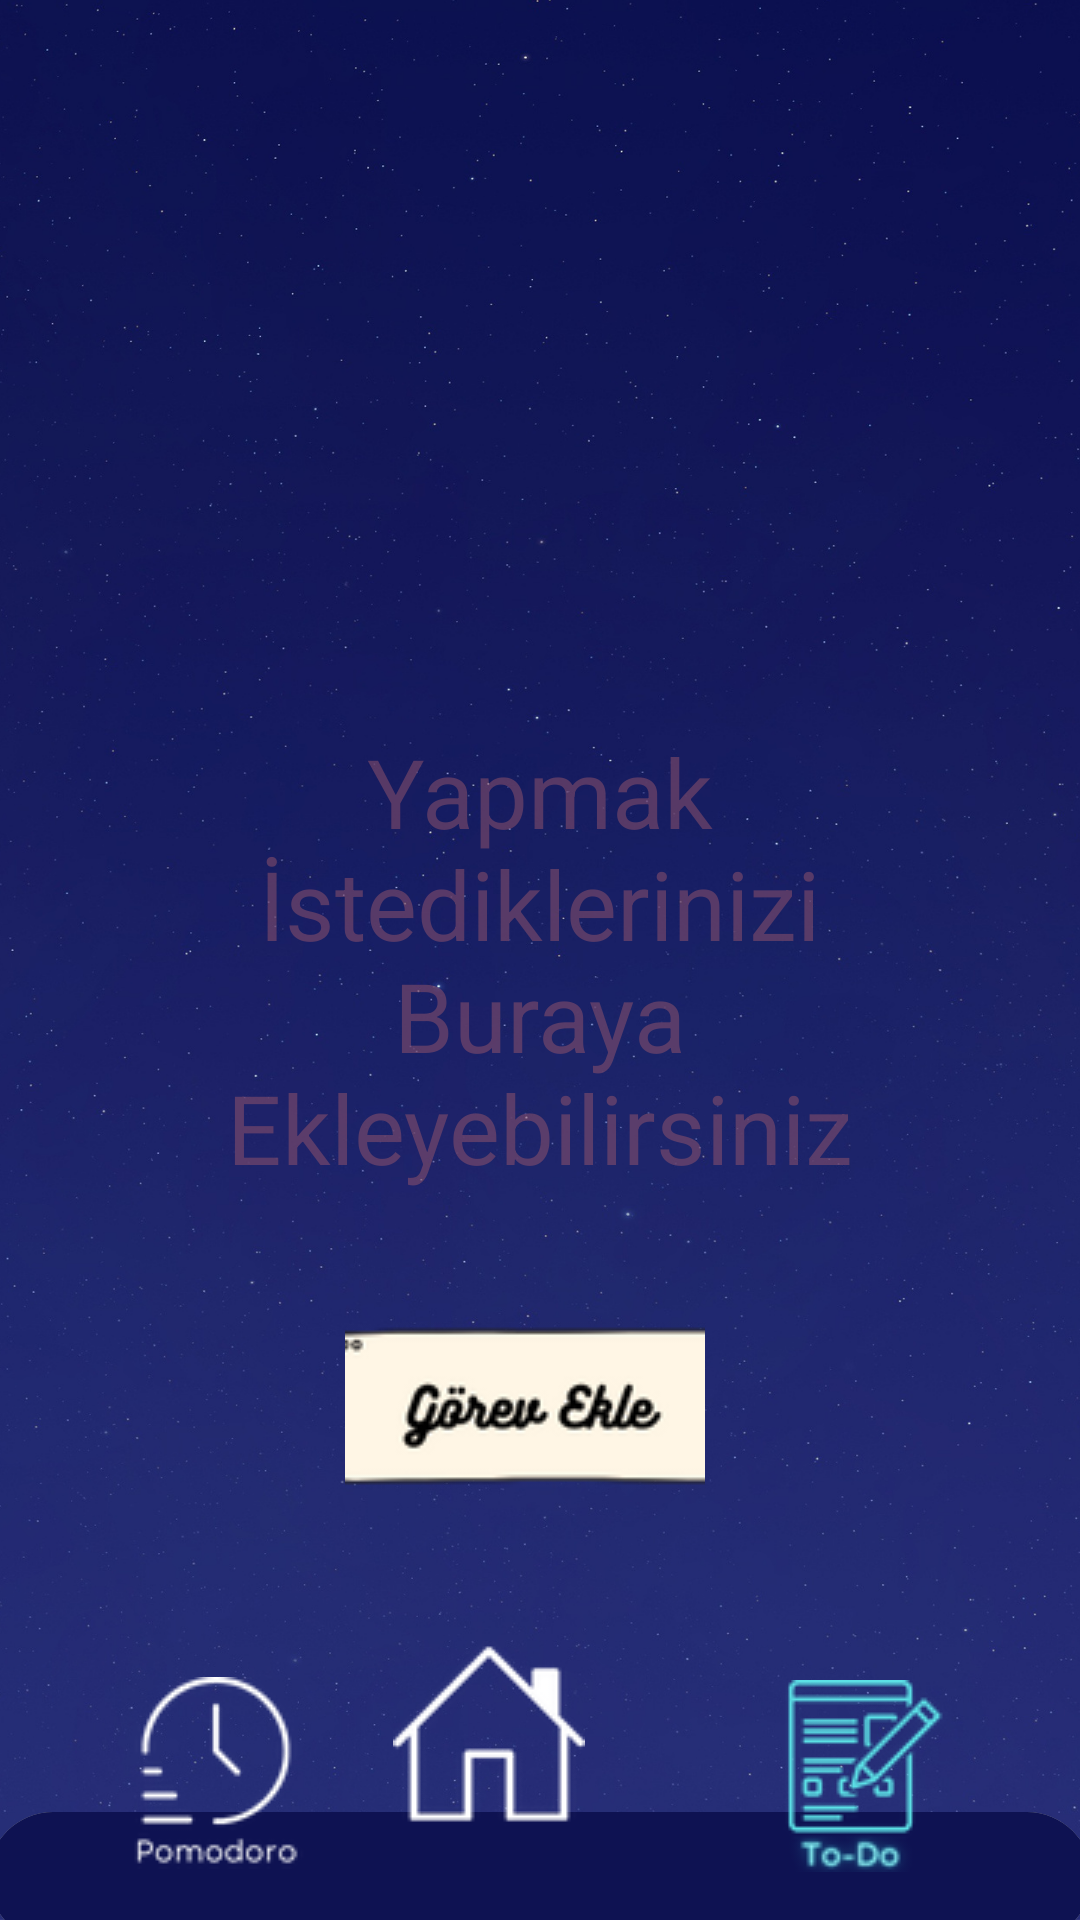

Layout XML and referenced resources for this Android screen:
<!-- AndroidManifest.xml: application theme Theme.StudyApp -->
<!-- res/layout/activity_todo.xml -->
<?xml version="1.0" encoding="utf-8"?>
<RelativeLayout


    xmlns:android="http://schemas.android.com/apk/res/android"
    xmlns:app="http://schemas.android.com/apk/res-auto"
    xmlns:tools="http://schemas.android.com/tools"
    android:layout_height="match_parent"
    android:layout_width="match_parent"
    android:background="@drawable/background"

    tools:context=".TodoActivity">

    <ImageButton
        android:id="@+id/btn_home"
        android:layout_width="wrap_content"
        android:layout_height="wrap_content"
        android:layout_alignParentEnd="true"
        android:layout_alignParentBottom="true"
        android:layout_marginEnd="165dp"
        android:layout_marginBottom="30dp"
        android:background="#0000"
        android:src="@drawable/home_button" />



    <ImageButton
        android:id="@+id/ViewButton"
        android:layout_width="wrap_content"
        android:layout_height="wrap_content"
        android:layout_alignParentStart="true"
        android:layout_alignParentBottom="true"
        android:layout_marginStart="40dp"
        android:layout_marginBottom="17dp"
        android:background="#0000"
        android:src="@drawable/pomodoro_button"

        />

    <TextView
        android:id="@+id/hello_text"
        android:layout_width="279dp"
        android:layout_height="195dp"
        android:layout_centerInParent="true"
        android:gravity="center"
        android:alpha="0.5"
        android:text="Yapmak İstediklerinizi Buraya Ekleyebilirsiniz"
        android:textColor="#98566C"
        android:textFontWeight="1000"
        android:textSize="32dp"
        android:textStyle="bold" />


    <ImageButton
        android:id="@+id/add"
        android:layout_width="153dp"
        android:layout_height="119dp"
        android:layout_alignParentStart="true"
        android:layout_alignParentEnd="true"
        android:layout_alignParentBottom="true"
        android:layout_marginStart="115dp"
        android:layout_marginEnd="125dp"
        android:layout_marginBottom="112dp"
        android:background="#0000"
        android:src="@drawable/todo_gorev" />




    <ScrollView

        android:layout_width="match_parent"
        android:layout_height="592dp"
        android:layout_above="@+id/add"
        android:layout_marginBottom="6dp"
        android:scrollbars="none">

        <LinearLayout
            android:id="@+id/container"
            android:layout_width="match_parent"
            android:layout_height="wrap_content"
            android:orientation="vertical" />
    </ScrollView>


    <ImageButton
        android:id="@+id/imageButton2"
        android:layout_width="wrap_content"
        android:layout_height="wrap_content"
        android:layout_alignParentEnd="true"
        android:layout_alignParentBottom="true"
        android:layout_marginEnd="40dp"
        android:layout_marginBottom="16dp"
        android:background="#0000"
        android:src="@drawable/isikli_todo"

        />


</RelativeLayout>
<!-- resources referenced by this layout -->
<resources>
  <!-- drawable background: png bitmap (drawable, 946187 bytes) -->
  <!-- drawable home_button: png bitmap (drawable, 2723 bytes) -->
  <!-- drawable isikli_todo: png bitmap (drawable, 6698 bytes) -->
  <!-- drawable pomodoro_button: png bitmap (drawable, 3701 bytes) -->
  <!-- drawable todo_gorev: png bitmap (drawable, 8477 bytes) -->
  <style name="Theme.StudyApp" parent="Base.Theme.StudyApp" />
  <style name="Base.Theme.StudyApp" parent="Theme.Material3.DayNight.NoActionBar">
          
          
      </style>
</resources>
